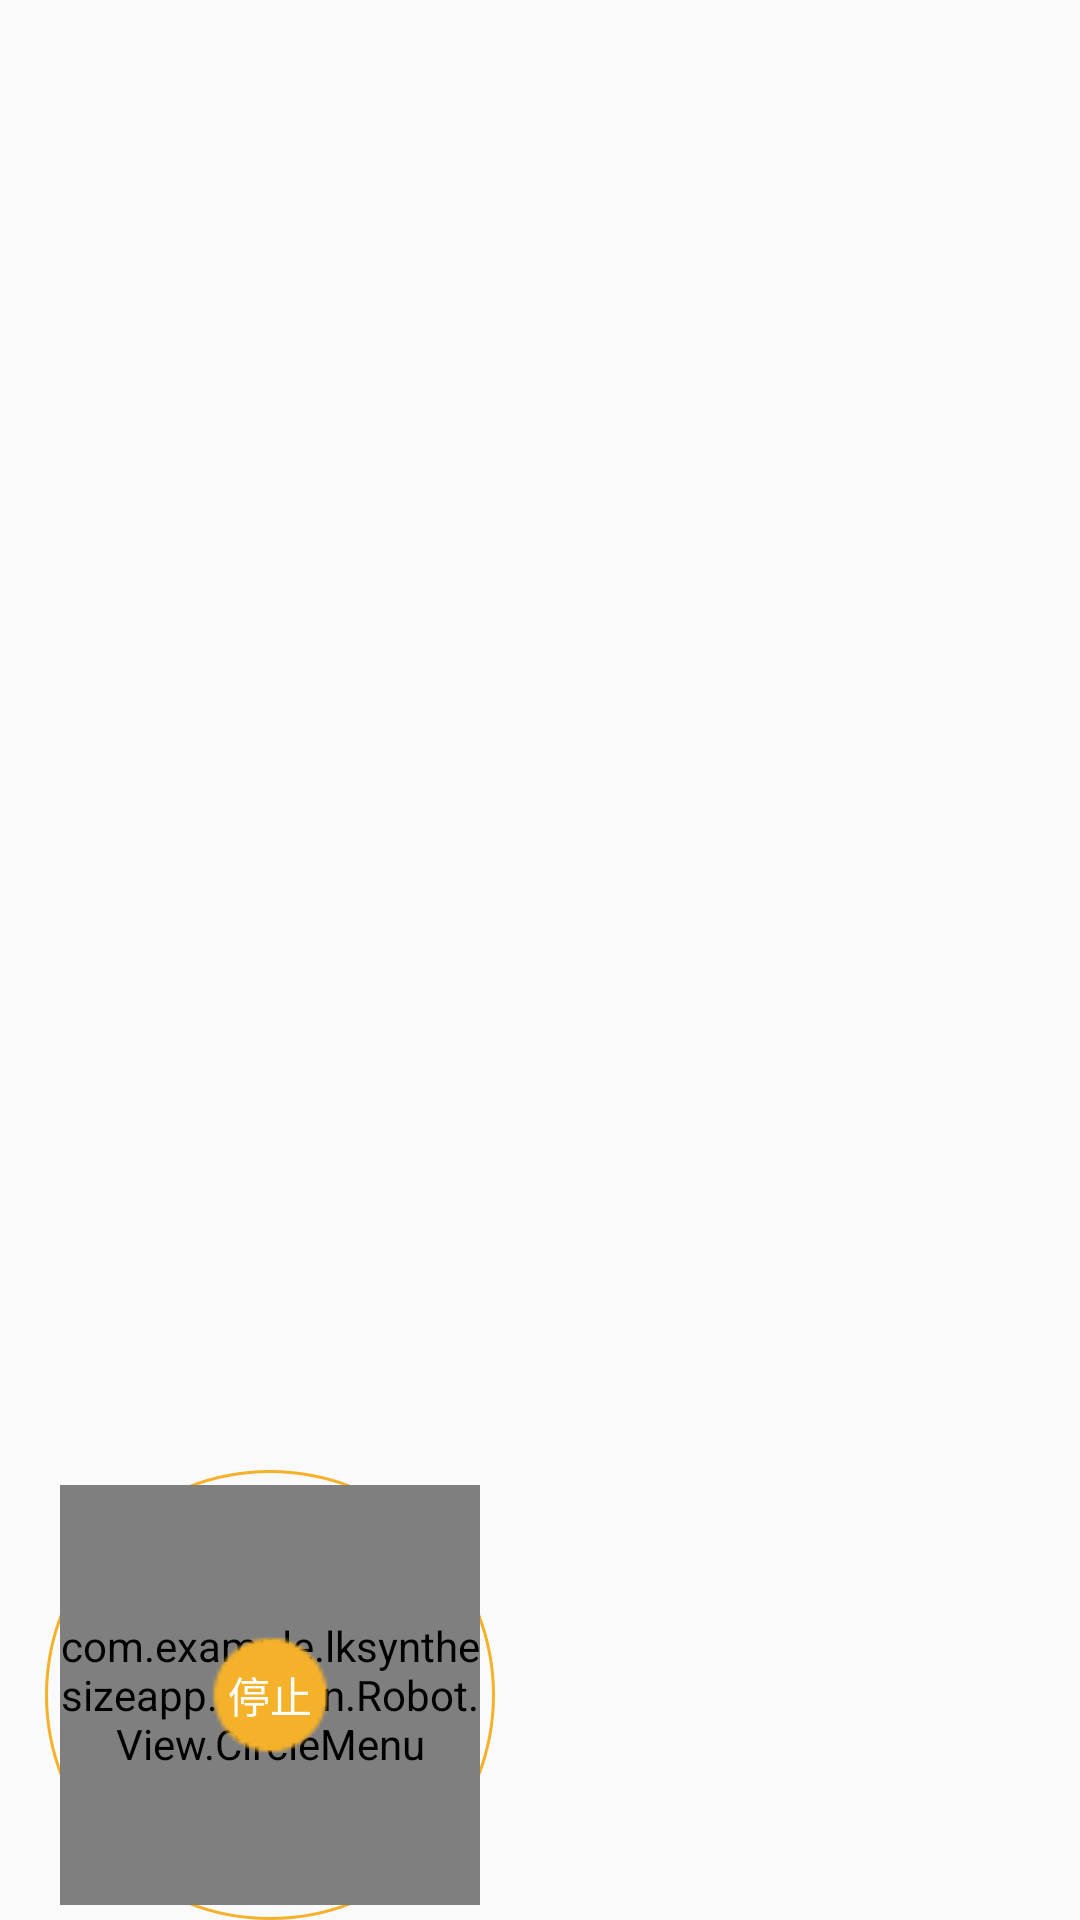

Reconstruct the res/layout file that produces this screen, plus the resources it refers to.
<!-- AndroidManifest.xml: application theme NoAction -->
<!-- res/layout/mainitem_layout.xml -->
<?xml version="1.0" encoding="utf-8"?>
<FrameLayout xmlns:android="http://schemas.android.com/apk/res/android"
    android:layout_width="match_parent"
    android:layout_height="match_parent">

    <RelativeLayout
        android:layout_gravity="left|bottom"
        android:layout_width="150dp"
        android:layout_height="150dp"
        android:layout_marginLeft="15dp"
        android:background="@drawable/circle">

        <com.example.lksynthesizeapp.ChiFen.Robot.View.CircleMenu
            android:id="@+id/cm_main"
            android:layout_width="140dp"
            android:layout_height="140dp"
            android:layout_centerInParent="true"
            android:background="@drawable/circle"/>


        <LinearLayout
            android:layout_width="wrap_content"
            android:layout_height="wrap_content"
            android:background="@drawable/ic_clire"
            android:layout_centerInParent="true">
            <Button
                android:id="@+id/btnStop"
                android:layout_width="40dp"
                android:layout_height="40dp"
                android:layout_gravity="center"
                android:layout_centerInParent="true"
                android:background="@drawable/button_select"
                android:layout_margin="5dp"
                android:text="停止"
                android:padding="5dp"
                android:textColor="@color/white" />
        </LinearLayout>
    </RelativeLayout>
</FrameLayout>
<!-- resources referenced by this layout -->
<resources>
  <color name="white">#FFFFFF</color>
  <!-- drawable button_select (drawable) -->
  <?xml version="1.0" encoding="utf-8"?>
  <selector xmlns:android="http://schemas.android.com/apk/res/android">
  
      <item android:state_pressed="true" android:drawable="@color/red"></item> 
  
      <item android:state_pressed="false" android:drawable="@color/translucent_color1"></item> 
      <stroke android:width="0.5px" android:color="#FFB4B7B8" />
  </selector>
  <!-- drawable circle (drawable) -->
  <?xml version="1.0" encoding="utf-8"?>
  <shape xmlns:android="http://schemas.android.com/apk/res/android"
      android:shape="oval">
      <size android:width="100dp"
          android:height="100dp"/>
      <stroke android:width="1dp"
          android:color="@color/company_color"/>
      <solid android:color="#00000000"/>
  </shape>
  <!-- drawable ic_clire: png bitmap (drawable-hdpi, 657 bytes) -->
  <style name="NoAction" parent="Theme.AppCompat.Light.NoActionBar">
          <item name="android:navigationBarColor">@color/theme_back_color</item>
      </style>
  <color name="red">#E20C0C</color>
  <color name="translucent_color1">#00000000</color>
  <color name="company_color">#f4b129</color>
  <color name="theme_back_color">#262626</color>
</resources>
